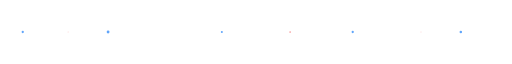
t = 0.00 s
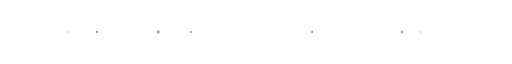
t = 1.75 s
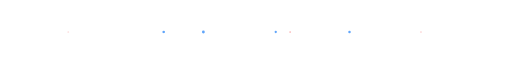
t = 3.33 s
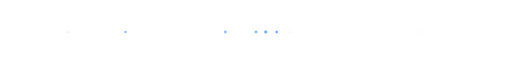
t = 5.50 s
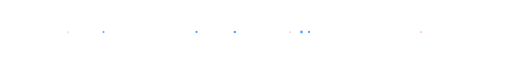
t = 6.75 s
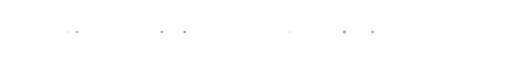
t = 8.25 s

The animated SVG that drew these frames (rendered in a browser with its animation timeline set to each time). Animation: 8 SMIL elements (animate=8); frames cover the first 8.25 s, repeats indefinitely.

<svg xmlns="http://www.w3.org/2000/svg" width="900" height="42" viewBox="0 0 900 42"><defs><linearGradient id="d" x2="1"><stop stop-color="#ef4444" stop-opacity="0"/><stop offset=".35" stop-color="#2563eb"/><stop offset=".7" stop-color="#38bdf8"/><stop offset="1" stop-color="#ef4444" stop-opacity="0"/></linearGradient></defs><path d="M0 21H900" stroke="url(#d)" stroke-width="1" opacity=".35"/><g fill="#60a5fa"><circle cx="40" cy="21" r="2"><animate attributeName="cx" values="40;860;40" dur="22s" repeatCount="indefinite"/></circle><circle cx="190" cy="21" r="2.5"><animate attributeName="cx" values="190;870;190" dur="27s" repeatCount="indefinite"/></circle><circle cx="390" cy="21" r="1.8"><animate attributeName="cx" values="390;20;390" dur="24s" repeatCount="indefinite"/></circle><circle cx="620" cy="21" r="2"><animate attributeName="cx" values="620;30;620" dur="29s" repeatCount="indefinite"/></circle><circle cx="810" cy="21" r="2.2"><animate attributeName="cx" values="810;45;810" dur="26s" repeatCount="indefinite"/></circle></g><g fill="#ef4444" opacity=".65"><circle cx="120" cy="21" r="1.5"><animate attributeName="opacity" values=".15;.8;.15" dur="3s" repeatCount="indefinite"/></circle><circle cx="510" cy="21" r="1.5"><animate attributeName="opacity" values=".8;.15;.8" dur="3.8s" repeatCount="indefinite"/></circle><circle cx="740" cy="21" r="1.5"><animate attributeName="opacity" values=".15;.8;.15" dur="2.8s" repeatCount="indefinite"/></circle></g></svg>
